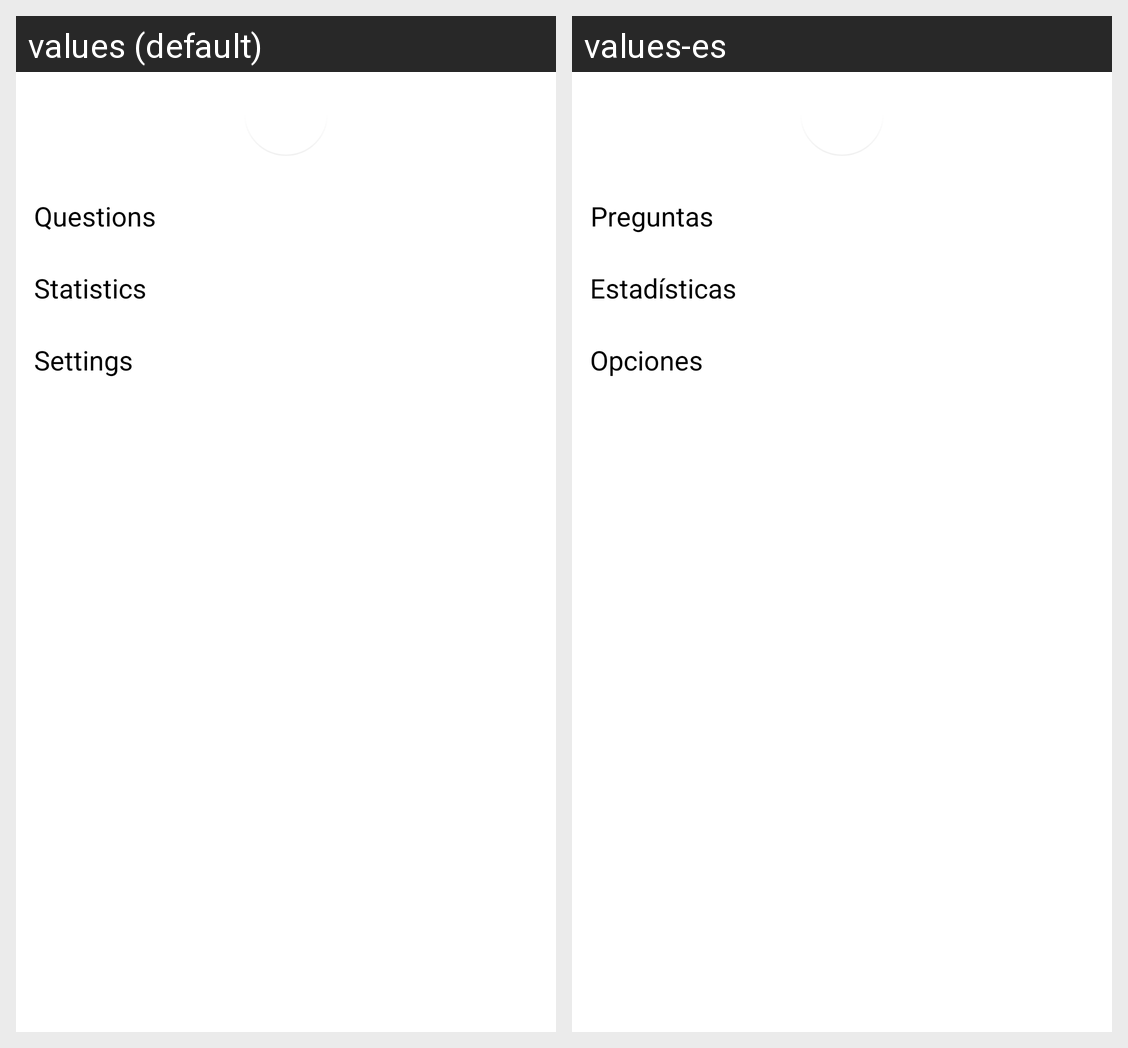

Here is an Android app screen in its default locale and in the app's own translations. Write out the translated-string differences for the strings that appear on this screen.
Android screen res/layout/bottom_navigation_drawer.xml rendered under 2 locales, left to right: values (default), values-es. Device: Nexus 5 (rendered at 1080×1920; each locale shown at half size, 540×960, under a caption strip naming it); theme Theme.Do.
Strings drawn on this screen, with the default value and each locale's value (text and hints the layout hard-codes, and strings that could not be matched under every locale, appear in the picture but are not listed):

bottom_navigation_questions
  values: Questions
  values-es: Preguntas

bottom_navigation_statistics
  values: Statistics
  values-es: Estadísticas

bottom_navigation_settings
  values: Settings
  values-es: Opciones
